Labelled photos from "IBEC2", an image-classification folder in viraatdas/AnoGAN-tf. The possible labels are: bad, good.

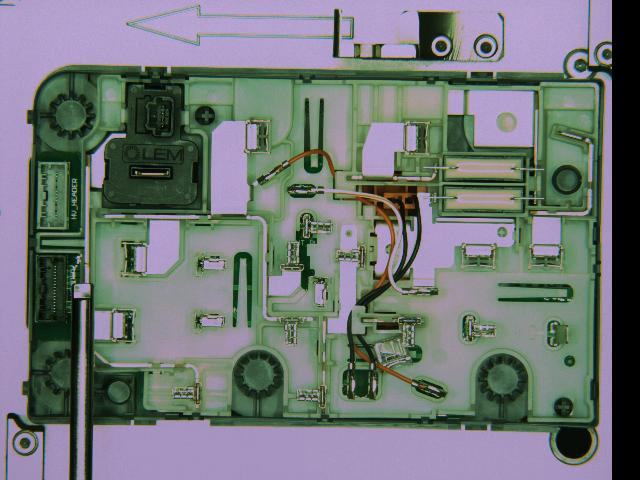
Label: bad

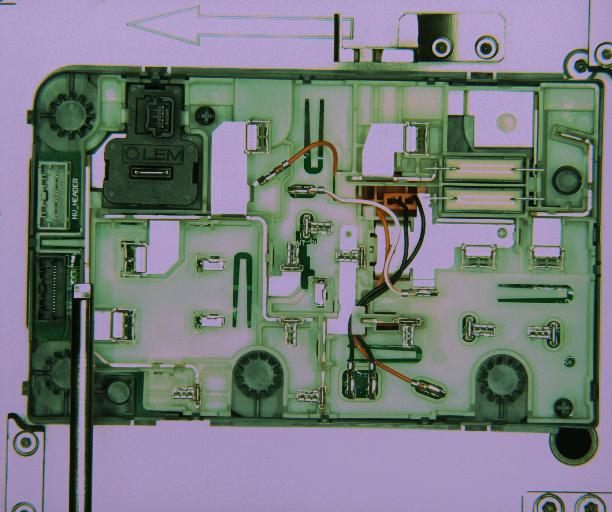
Label: good

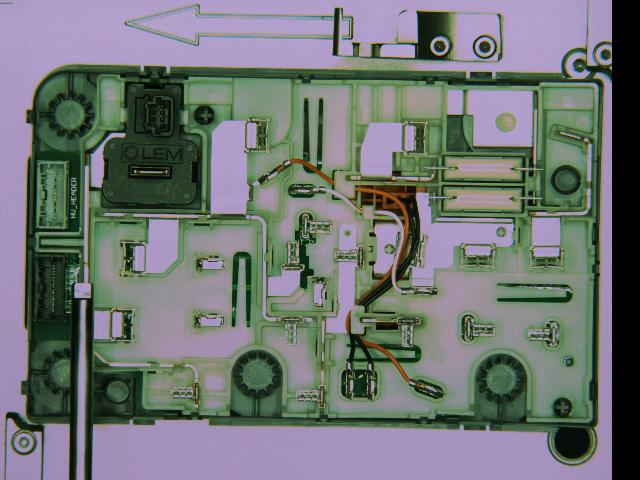
Label: bad

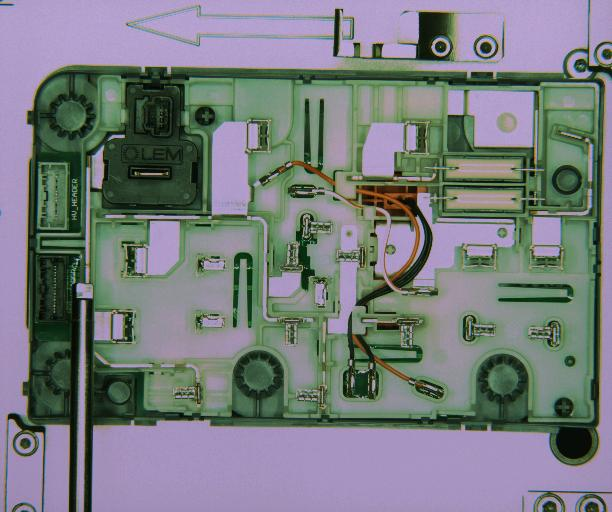
Label: good
